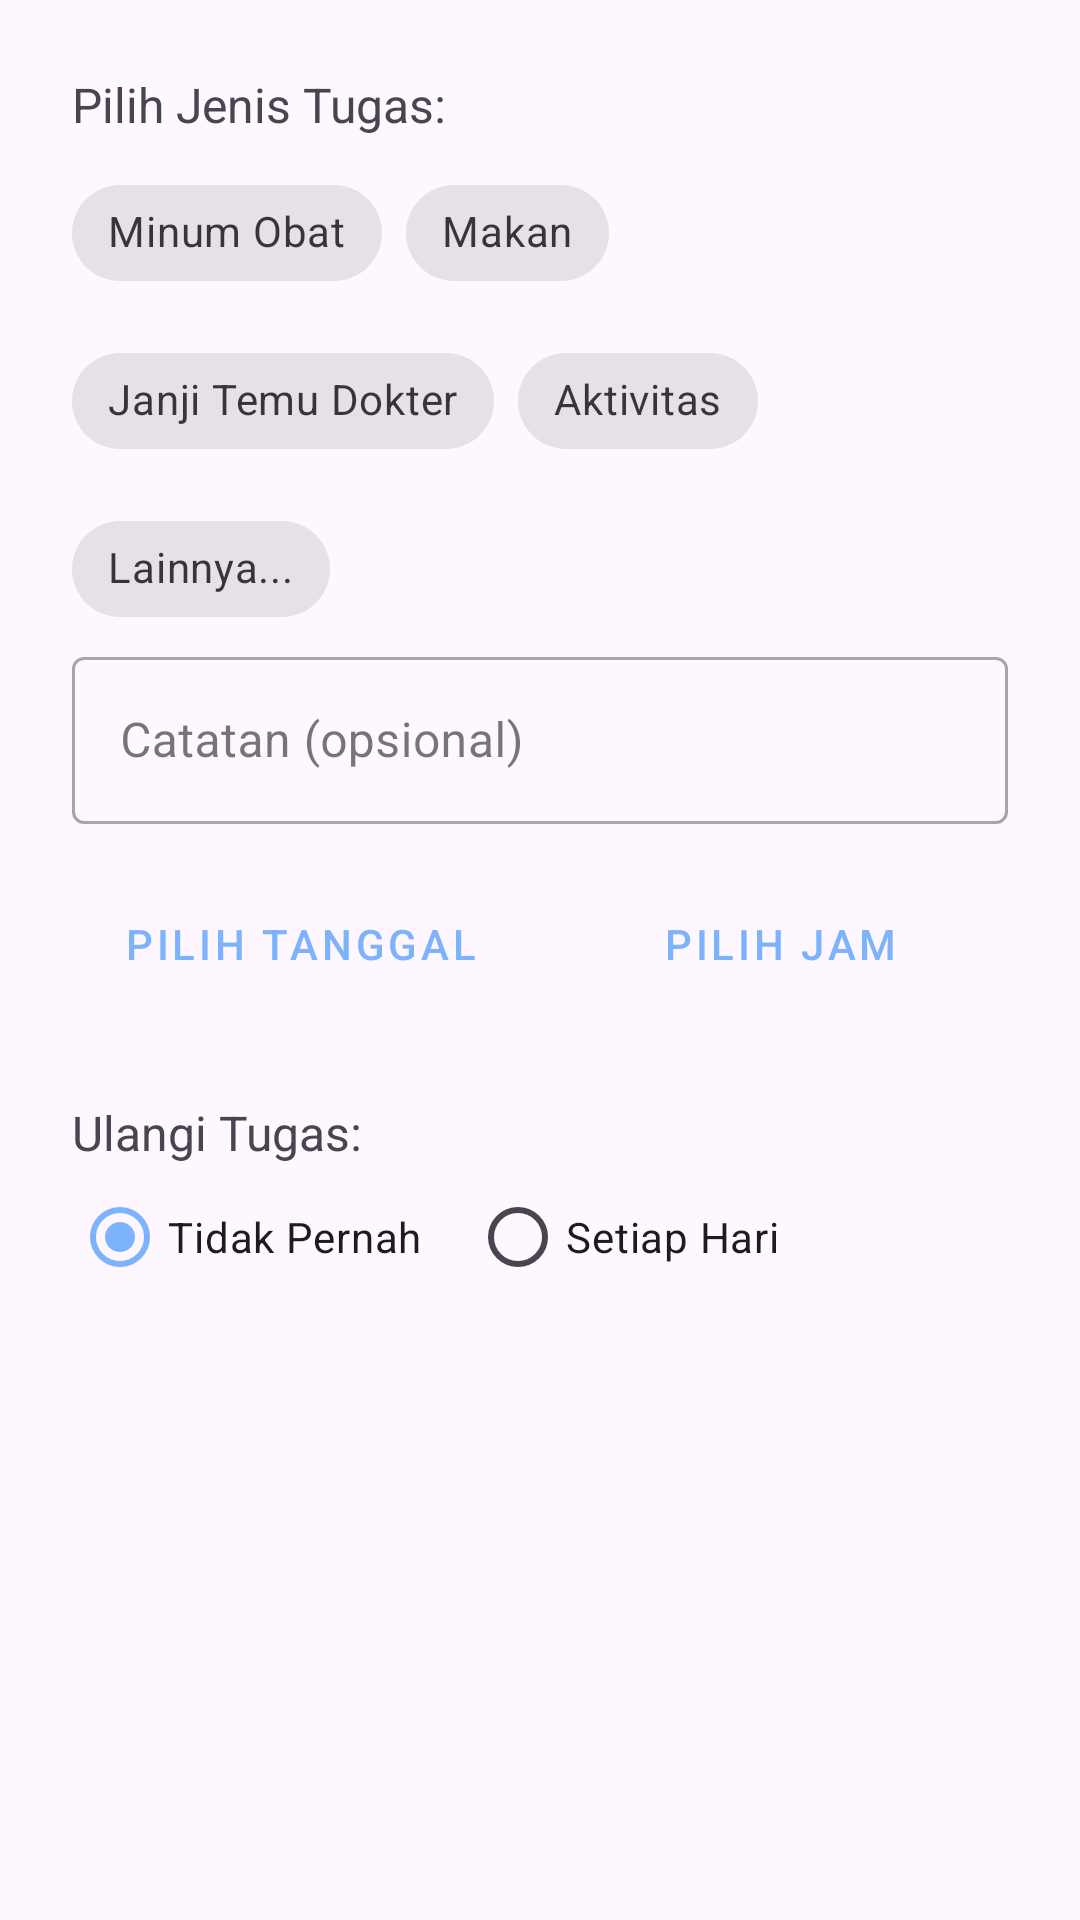

Android layout source for this screen:
<!-- AndroidManifest.xml: application theme Theme.SmartCare -->
<!-- res/layout/dialog_add_task.xml -->
<?xml version="1.0" encoding="utf-8"?>
<LinearLayout xmlns:android="http://schemas.android.com/apk/res/android"
    xmlns:app="http://schemas.android.com/apk/res-auto"
    android:layout_width="match_parent"
    android:layout_height="wrap_content"
    android:orientation="vertical"
    android:padding="24dp">

    <TextView
        android:layout_width="wrap_content"
        android:layout_height="wrap_content"
        android:text="Pilih Jenis Tugas:"
        android:textSize="16sp"/>

    <com.google.android.material.chip.ChipGroup
        android:id="@+id/cg_task_category"
        android:layout_width="match_parent"
        android:layout_height="wrap_content"
        android:layout_marginTop="8dp"
        app:singleSelection="true">
        <com.google.android.material.chip.Chip
            android:id="@+id/chip_medication" style="@style/Widget.MaterialComponents.Chip.Choice"
            android:layout_width="wrap_content" android:layout_height="wrap_content"
            android:text="Minum Obat" app:chipIcon="@drawable/ic_task_medication"/>
        <com.google.android.material.chip.Chip
            android:id="@+id/chip_eat" style="@style/Widget.MaterialComponents.Chip.Choice"
            android:layout_width="wrap_content" android:layout_height="wrap_content"
            android:text="Makan" app:chipIcon="@drawable/ic_task_food"/>
        <com.google.android.material.chip.Chip
            android:id="@+id/chip_doctor" style="@style/Widget.MaterialComponents.Chip.Choice"
            android:layout_width="wrap_content" android:layout_height="wrap_content"
            android:text="Janji Temu Dokter" app:chipIcon="@drawable/ic_task_doctor"/>
        <com.google.android.material.chip.Chip
            android:id="@+id/chip_activity" style="@style/Widget.MaterialComponents.Chip.Choice"
            android:layout_width="wrap_content" android:layout_height="wrap_content"
            android:text="Aktivitas" app:chipIcon="@drawable/ic_task_activity"/>
        <com.google.android.material.chip.Chip
            android:id="@+id/chip_other" style="@style/Widget.MaterialComponents.Chip.Choice"
            android:layout_width="wrap_content" android:layout_height="wrap_content"
            android:text="Lainnya..." app:chipIcon="@drawable/ic_task_default"/>
    </com.google.android.material.chip.ChipGroup>

    <com.google.android.material.textfield.TextInputLayout
        android:id="@+id/til_task_notes"
        style="@style/Widget.MaterialComponents.TextInputLayout.OutlinedBox"
        android:layout_width="match_parent"
        android:layout_height="wrap_content"
        android:hint="Catatan (opsional)">
        <com.google.android.material.textfield.TextInputEditText
            android:id="@+id/et_task_notes"
            android:layout_width="match_parent"
            android:layout_height="wrap_content"
            android:inputType="textCapSentences" />
    </com.google.android.material.textfield.TextInputLayout>

    <LinearLayout
        android:layout_width="match_parent"
        android:layout_height="wrap_content"
        android:orientation="horizontal"
        android:layout_marginTop="16dp">

        <Button
            android:id="@+id/btn_date_picker"
            style="@style/Widget.MaterialComponents.Button.OutlinedButton"
            android:layout_width="0dp"
            android:layout_height="wrap_content"
            android:layout_weight="1"
            android:text="Pilih Tanggal"/>

        <Button
            android:id="@+id/btn_time_picker"
            style="@style/Widget.MaterialComponents.Button.OutlinedButton"
            android:layout_width="0dp"
            android:layout_height="wrap_content"
            android:layout_marginStart="8dp"
            android:layout_weight="1"
            android:text="Pilih Jam"/>
    </LinearLayout>

    <LinearLayout
        android:layout_width="match_parent"
        android:layout_height="wrap_content"
        android:orientation="horizontal"
        android:layout_marginTop="8dp">

        <TextView
            android:id="@+id/tv_selected_date"
            android:layout_width="0dp"
            android:layout_height="wrap_content"
            android:layout_weight="1"
            android:text="Tanggal"
            android:textStyle="bold"
            android:visibility="gone"
            android:textColor="?attr/colorPrimary"/>

        <TextView
            android:id="@+id/tv_selected_time"
            android:layout_width="0dp"
            android:layout_height="wrap_content"
            android:layout_marginStart="8dp"
            android:layout_weight="1"
            android:text="Waktu"
            android:textStyle="bold"
            android:visibility="gone"
            android:textColor="?attr/colorPrimary"/>
    </LinearLayout>

    <TextView
        android:layout_width="wrap_content"
        android:layout_height="wrap_content"
        android:layout_marginTop="20dp"
        android:text="Ulangi Tugas:"
        android:textSize="16sp"/>

    <RadioGroup
        android:id="@+id/rg_recurrence"
        android:layout_width="match_parent"
        android:layout_height="wrap_content"
        android:orientation="horizontal">
        <RadioButton
            android:id="@+id/rb_none"
            android:layout_width="wrap_content"
            android:layout_height="wrap_content"
            android:text="Tidak Pernah"
            android:checked="true"/>
        <RadioButton
            android:id="@+id/rb_daily"
            android:layout_width="wrap_content"
            android:layout_height="wrap_content"
            android:layout_marginStart="16dp"
            android:text="Setiap Hari"/>
    </RadioGroup>

</LinearLayout>
<!-- resources referenced by this layout -->
<resources>
  <!-- drawable ic_task_activity: png bitmap (drawable, 99238 bytes) -->
  <!-- drawable ic_task_default: png bitmap (drawable, 71310 bytes) -->
  <!-- drawable ic_task_doctor: png bitmap (drawable, 108599 bytes) -->
  <!-- drawable ic_task_food: png bitmap (drawable, 97260 bytes) -->
  <!-- drawable ic_task_medication: png bitmap (drawable, 64708 bytes) -->
  <style name="Theme.SmartCare" parent="Base.Theme.SmartCare" />
  <style name="Base.Theme.SmartCare" parent="Theme.Material3.DayNight.NoActionBar">
          <item name="colorPrimary">@color/primary_blue</item>
      </style>
  <color name="primary_blue">#7cb3fc</color>
</resources>
